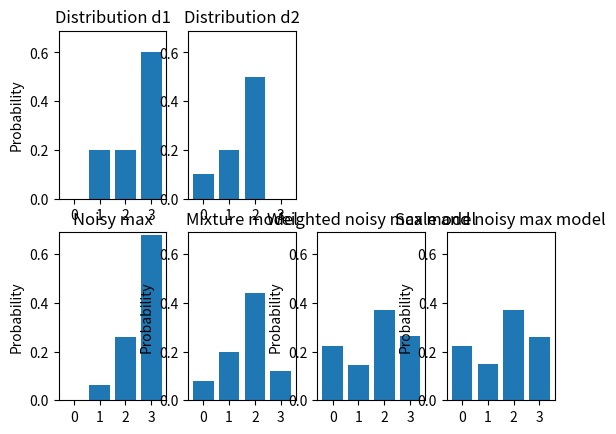

Source code (Python):
import matplotlib.pyplot as plt
import numpy as np


def sample_from_distribution(d):
    """Draw a sample from a discrete distribution d."""

    return np.argmax(np.random.multinomial(1, d))


def noisy_max(d1, d2, num_samples):
    """Noisy Max of two distributions calculated numerically."""

    assert len(d1) == len(d2)
    assert num_samples > 0

    result = np.zeros(len(d1))
    for _ in range(num_samples):
        # Draw a sample from d1 and d2
        d1_sample = sample_from_distribution(d1)
        d2_sample = sample_from_distribution(d2)

        result[max(d1_sample, d2_sample)] += 1

    return result / num_samples


def mixture_model(p1, d1, p2, d2):
    """Mixture model of two distributions."""

    assert 0.0 <= p1 <= 1.0
    assert 0.0 <= p2 <= 1.0
    assert p1 + p2 - 1.0 < 1e-6
    assert len(d1) == len(d2)

    return p1 * d1 + p2 * d2


def bernoulli(probability):
    """Returns a 0 or 1 from a Bernoulli distribution."""

    return np.random.binomial(1, probability)


def weighted_noisy_max(p1, d1, p2, d2, num_samples):
    """Weighted noisy max distribution."""

    assert 0.0 <= p1 <= 1.0
    assert 0.0 <= p2 <= 1.0
    assert p1 + p2 - 1.0 < 1e-6
    assert len(d1) == len(d2)

    result = np.zeros(len(d1))
    for _ in range(num_samples):
        risks = []
        if bernoulli(p1) == 1:
            risks.append(sample_from_distribution(d1))

        if bernoulli(p2) == 1:
            risks.append(sample_from_distribution(d2))

        if len(risks) == 0:
            result[0] += 1.0
        else:
            result[max(risks)] += 1.0

    return result / np.sum(result)


def scale_dist(prob, dist):
    zero_dist = np.zeros(len(dist))
    zero_dist[0] = 1.0

    return mixture_model(prob, dist, 1 - prob, zero_dist)


def scale_and_noisy_max_dists(p1, d1, p2, d2, n_samples):
    scaled_1 = scale_dist(p1, d1)
    scaled_2 = scale_dist(p2, d2)

    return noisy_max(scaled_1, scaled_2, n_samples)


if __name__ == "__main__":
    # Define two distributions
    p1 = 0.2
    d1 = np.array([0.0, 0.2, 0.2, 0.6])

    p2 = 0.8
    d2 = np.array([0.1, 0.2, 0.5, 0.0])

    n_samples = 100000

    scale_noisy_max_result = scale_and_noisy_max_dists(p1, d1, p2, d2, n_samples)
    print(f"Scale and noisy max: {scale_noisy_max_result}")

    noisy_max_result = noisy_max(d1, d2, n_samples)
    print(f"Noisy max: {noisy_max_result}")

    mixture_model_result = mixture_model(0.2, d1, 0.8, d2)
    print(f"Mixture model: {mixture_model_result}")

    weighted_noisy_max_result = weighted_noisy_max(p1, d1, p2, d2, n_samples)
    print(f"Weighted noisy max: {weighted_noisy_max_result}")

    fig, axs = plt.subplots(2, 4)
    x = np.arange(len(d1))
    max_y = (
        np.max(
            [
                d1,
                d2,
                noisy_max_result,
                mixture_model_result,
                weighted_noisy_max_result,
            ]
        )
        + 0.01
    )

    axs[0][0].bar(x, d1)
    axs[0][0].set_title("Distribution d1")
    axs[0][0].set_xticks(x)
    axs[0][0].set_ylabel("Probability")
    axs[0][0].set_ylim(0, max_y)

    axs[0][1].bar(x, d2)
    axs[0][1].set_xticks(x)
    axs[0][1].set_title("Distribution d2")
    axs[0][1].set_ylim(0, max_y)

    fig.delaxes(axs[0][2])
    fig.delaxes(axs[0][3])

    axs[1][0].bar(x, noisy_max_result)
    axs[1][0].set_xticks(x)
    axs[1][0].set_ylabel("Probability")
    axs[1][0].set_title("Noisy max")
    axs[1][0].set_ylim(0, max_y)

    axs[1][1].bar(x, mixture_model_result)
    axs[1][1].set_xticks(x)
    axs[1][1].set_ylabel("Probability")
    axs[1][1].set_title("Mixture model")
    axs[1][1].set_ylim(0, max_y)

    axs[1][2].bar(x, weighted_noisy_max_result)
    axs[1][2].set_xticks(x)
    axs[1][2].set_ylabel("Probability")
    axs[1][2].set_title("Weighted noisy max model")
    axs[1][2].set_ylim(0, max_y)

    axs[1][3].bar(x, scale_noisy_max_result)
    axs[1][3].set_xticks(x)
    axs[1][3].set_ylabel("Probability")
    axs[1][3].set_title("Scale and noisy max model")
    axs[1][3].set_ylim(0, max_y)

    plt.show()
